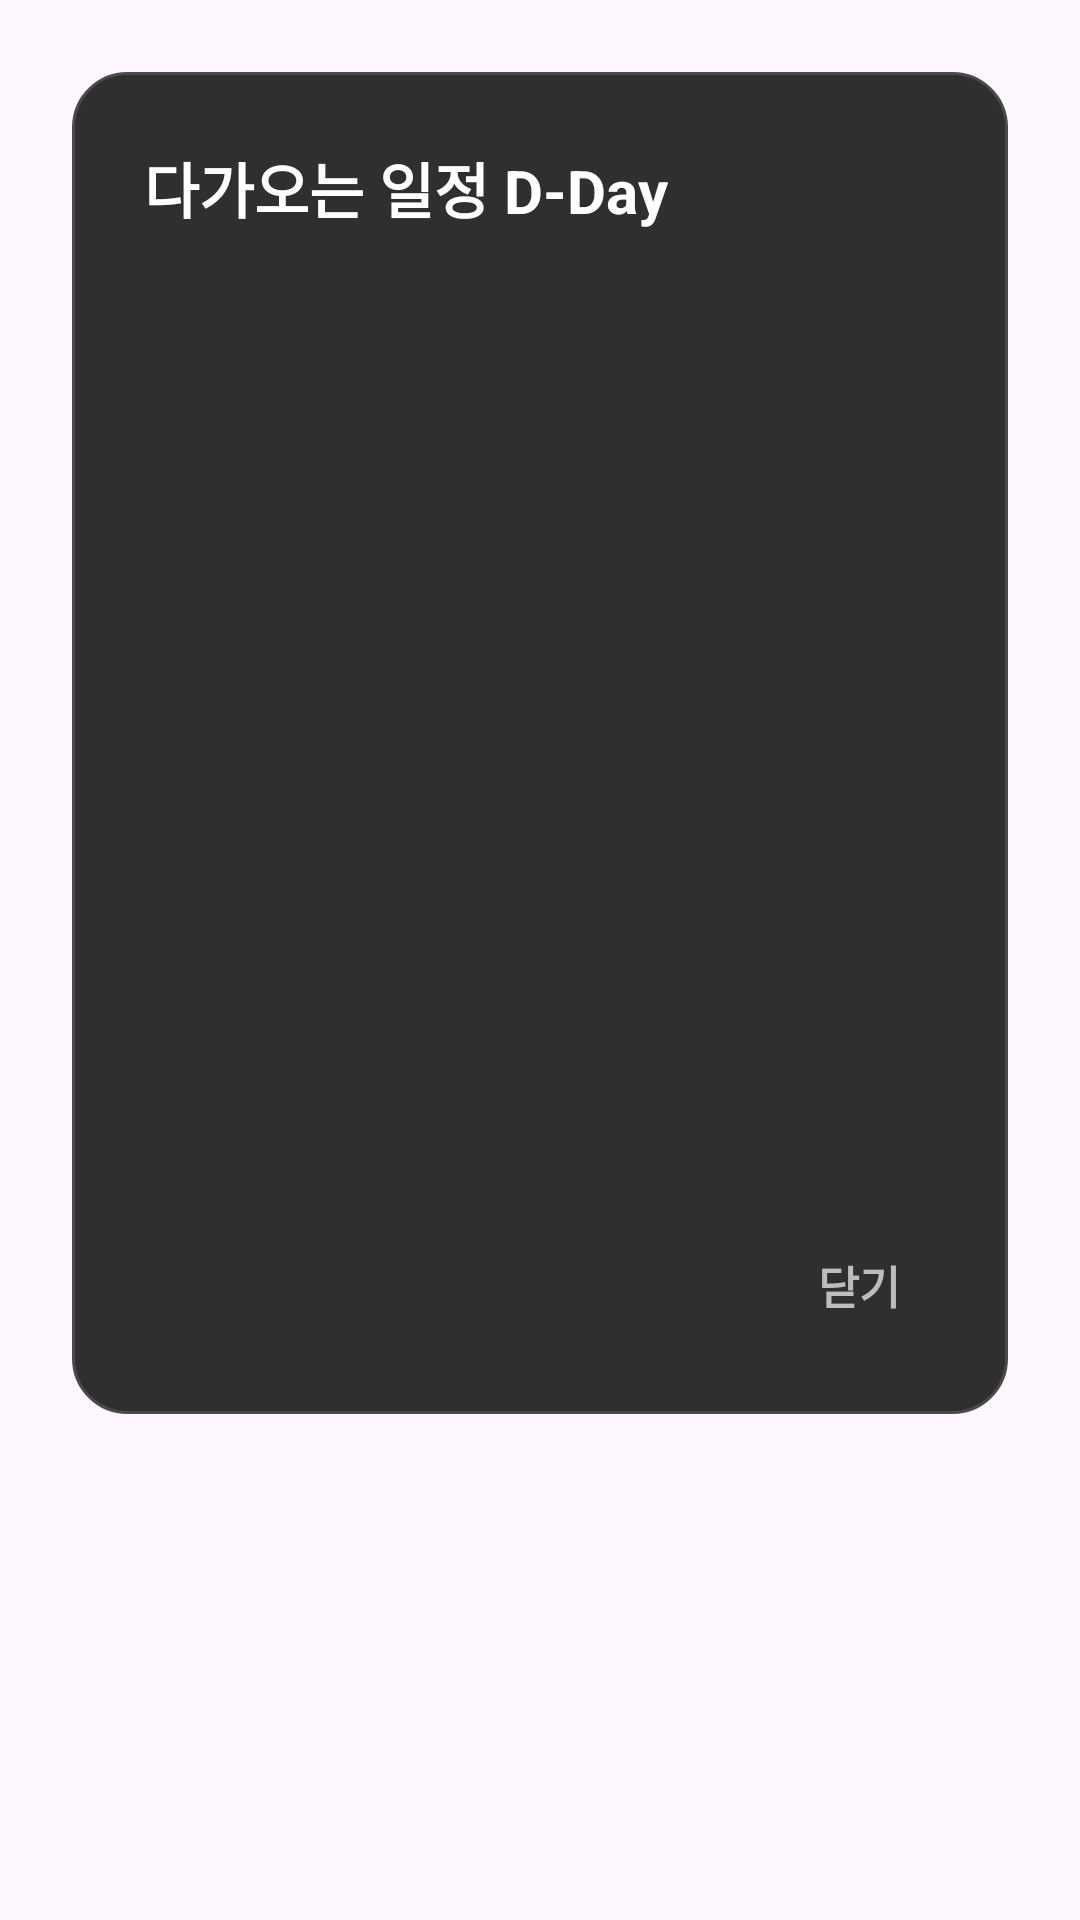

Android layout source for this screen:
<!-- AndroidManifest.xml: application theme Theme.MyApplication -->
<!-- res/layout/dday_dialog.xml -->
<?xml version="1.0" encoding="utf-8"?>
<FrameLayout xmlns:android="http://schemas.android.com/apk/res/android"
    android:layout_width="match_parent"
    android:layout_height="wrap_content"
    android:padding="24dp"
    android:background="@android:color/transparent">

    <LinearLayout
        android:layout_width="match_parent"
        android:layout_height="wrap_content"
        android:orientation="vertical"
        android:padding="24dp"
        android:background="@drawable/bg_delete_member_dialog">

        <TextView
            android:id="@+id/tvDialogTitle"
            android:layout_width="wrap_content"
            android:layout_height="wrap_content"
            android:text="다가오는 일정 D-Day"
            android:textSize="20sp"
            android:textStyle="bold"
            android:textColor="@android:color/white"
            android:layout_marginBottom="12dp" />

        <TextView
            android:id="@+id/tvEmpty"
            android:layout_width="match_parent"
            android:layout_height="wrap_content"
            android:text="표시할 일정이 없습니다."
            android:textColor="#D0D0D0"
            android:textSize="15sp"
            android:visibility="gone"
            android:layout_marginBottom="8dp" />

        <androidx.recyclerview.widget.RecyclerView
            android:id="@+id/rvEvents"
            android:layout_width="match_parent"
            android:layout_height="300dp" />

        <LinearLayout
            android:layout_width="match_parent"
            android:layout_height="wrap_content"
            android:layout_marginTop="20dp"
            android:gravity="end"
            android:orientation="horizontal">

            <TextView
                android:id="@+id/btnCloseDialog"
                android:layout_width="wrap_content"
                android:layout_height="wrap_content"
                android:text="닫기"
                android:textColor="#BDBDBD"
                android:textSize="15sp"
                android:textStyle="bold"
                android:paddingHorizontal="12dp"
                android:paddingVertical="8dp" />
        </LinearLayout>

    </LinearLayout>
</FrameLayout>
<!-- resources referenced by this layout -->
<resources>
  <!-- drawable bg_delete_member_dialog (drawable) -->
  <?xml version="1.0" encoding="utf-8"?>
  <shape xmlns:android="http://schemas.android.com/apk/res/android">
      <solid android:color="#2F2F2F" />
      <corners android:radius="18dp" />
      <stroke
          android:width="1dp"
          android:color="#4A4A4A" />
  </shape>
  <style name="Theme.MyApplication" parent="Theme.Material3.DayNight.NoActionBar">
          
      </style>
</resources>
